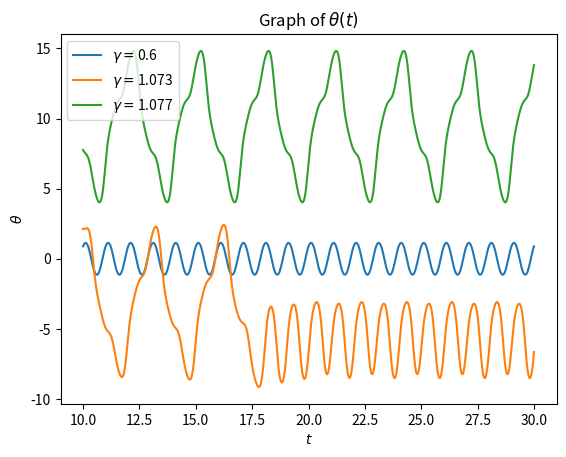
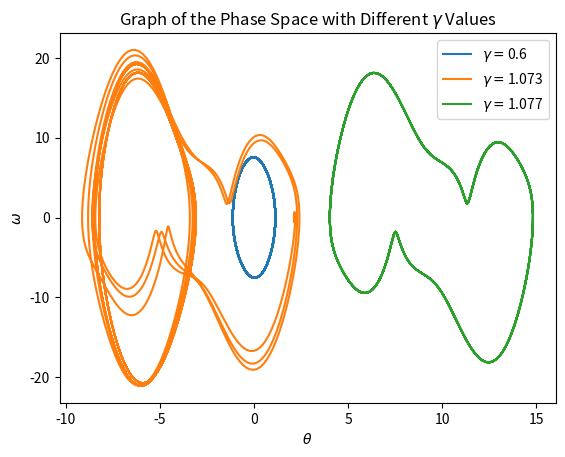

These charts were generated, in order, by the following Python code:
# [redacted]
#11/12/18
#Lesson 16 Homework C

import numpy as np
import matplotlib.pyplot as plt
import scipy.integrate as si

# define function
def F(u,t):
    return [u[1], -Om0**2*np.sin(u[0]) - 2.0*beta*u[1] \
        + gamma*Om0**2*np.cos(Om*t)]
           
#set initial conditions
Om = 2.0*np.pi
Om0 = 1.5*Om
beta = 0.25*Om0
gammavalues = [0.6, 1.073, 1.077]
u0 = [0,0]

#create time array
tinitial = 0.0
tfinal = 30.0
t = np.linspace(tinitial,tfinal,3001)

#create graphs
plt.close()
fig, ax1 = plt.subplots(1,1)
fig, ax2 = plt.subplots(1,1) 

#solve the differential equations for every gamma
for gamma in gammavalues:
    u = si.odeint(F,u0,t) 
    theta = u[:,0]
    omega = u[:,1]
    
    #plot each one for theta verse t and the phase space
    ax1.plot(t[1000:],theta[1000:], label=r"$\gamma = $"+str(gamma))
    ax2.plot(theta[1000:],omega[1000:], label=r"$\gamma = $"+str(gamma))

#create lables for graphs
ax1.set_xlabel(r"$t$")
ax1.set_ylabel(r"$\theta$")
ax1.legend()
ax1.set_title(r"Graph of $\theta (t)$")
ax2.set_xlabel(r"$\theta$")
ax2.set_ylabel(r"$\omega$")
ax2.legend()
ax2.set_title(r"Graph of the Phase Space with Different $\gamma$ Values")
plt.show()